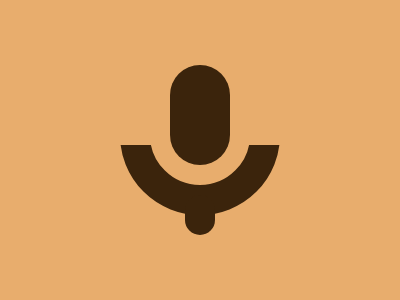

Here is a drawing made with CSS. Write the source that renders it.

<a></a><i></i><p></p><style>*{background:#E8AD6D;position:fixed}a{width:100px;height:100px;border-radius:50%;top:55px;left:120px;border:30px solid #3B240C;clip-path:inset(90px 0 0)}i{width:60px;height:100px;background:#3B240C;top:65px;left:170px;border-radius:30px}p{width:30px;height:40px;background:#3B240C;border-radius:30px;top:179px;left:185px}</style>
